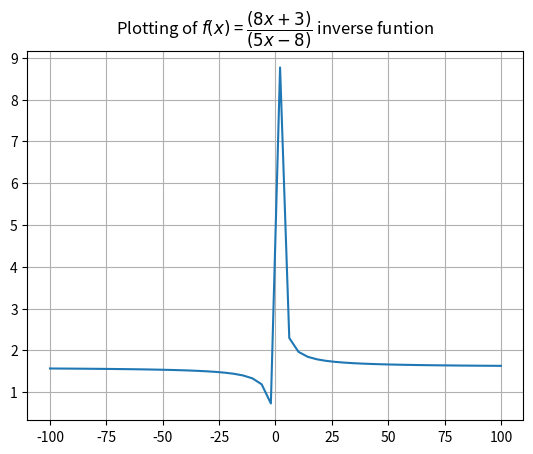

Recreate this plot in Python.
import numpy as np
import matplotlib.pyplot as plt

mylist=[]
x = np.linspace(-100,100)
y = (8*x+3)/(5*x-8)

mylist.append(y)
count=0

'''This for loops checks for any repeatation of element
    if duplicate elements are found then the function is not one-one
'''
for i in range(len(mylist)):
    for j in range(len(mylist)-1):
        if(mylist[i]==mylist[j+1]):
            count = count+1

if(count != 0):
    print("The function is not one-one\n")
else:
    print("The function is one-one\n")

'''
If we plug in inverse function then domain becomes codomain
if for every element in codomain there exist an image then the function is onto
even we can have multiple images in this case
'''
#The only case it fails to prove onto is if for any element if there doesnot exist image then it is not onto

newlist=[]
a=np.linspace(-100,100)
b=(8*a+3)/(5*a-8)

print("The function is onto")
plt.grid()
plt.plot(a,b)
plt.title("Plotting of $f(x)$ = $\dfrac{(8x+3)}{(5x-8)}$ inverse funtion")
plt.show()